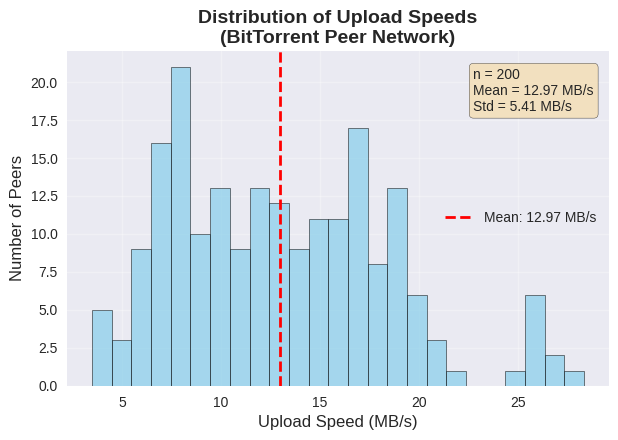
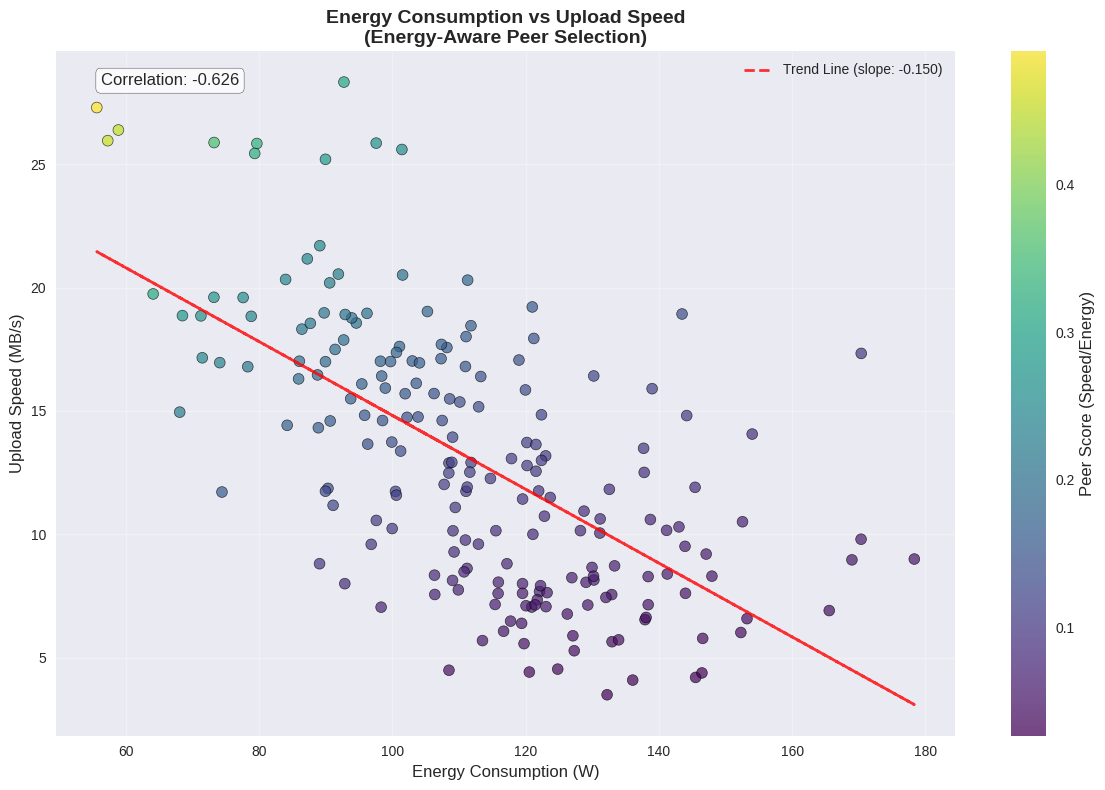
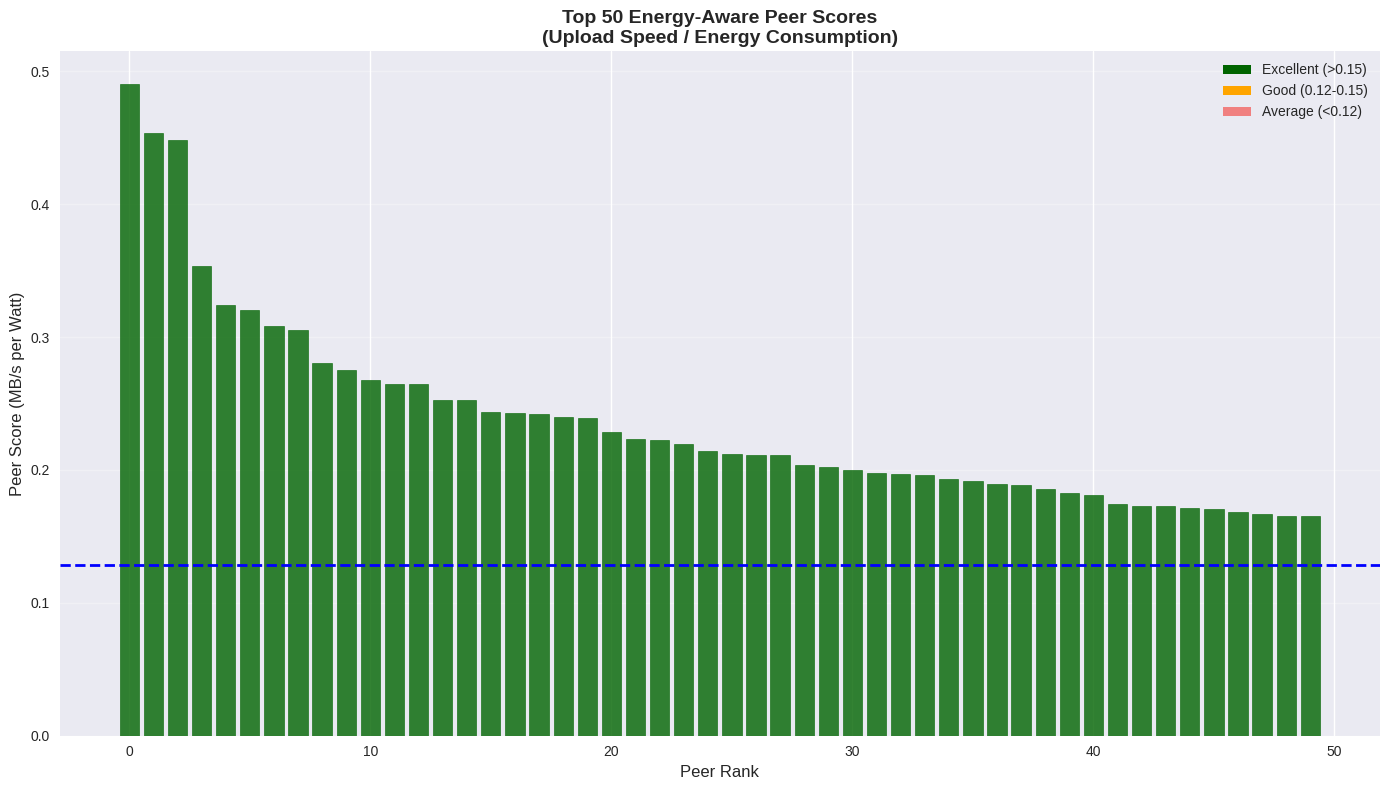

Write Python code to recreate these figures, in order.
# Import required libraries
import numpy as np
import matplotlib.pyplot as plt
import seaborn as sns
import pandas as pd
from scipy import stats

# Set style for better-looking plots
plt.style.use('seaborn-v0_8')
sns.set_palette("husl")

# Set random seed for reproducibility
np.random.seed(42)

print("Libraries imported successfully!")
print("NumPy version:", np.__version__)
print("Matplotlib version:", plt.matplotlib.__version__)
print("Seaborn version:", sns.__version__)


# Generate synthetic data for 200 peers
n_peers = 200

# Generate upload speeds (5-20 MB/s) with some correlation to energy consumption
base_upload_speed = np.random.uniform(5, 20, n_peers)

# Add some noise and create outliers
noise = np.random.normal(0, 1.5, n_peers)
upload_speed = base_upload_speed + noise

# Create some outliers (5% of data)
outlier_indices = np.random.choice(n_peers, size=int(0.05 * n_peers), replace=False)
upload_speed[outlier_indices] = np.random.uniform(25, 30, len(outlier_indices))

# Ensure no negative values
upload_speed = np.clip(upload_speed, 1, None)

# Generate energy consumption (30-120 W) with inverse correlation to upload speed
# Higher upload speeds tend to consume more energy, but with variation
base_energy = 150 - (upload_speed * 3) + np.random.normal(0, 15, n_peers)

# Add some outliers for energy consumption
energy_outliers = np.random.choice(n_peers, size=int(0.03 * n_peers), replace=False)
base_energy[energy_outliers] = np.random.uniform(140, 180, len(energy_outliers))

# Ensure energy consumption is within realistic bounds
energy_consumption = np.clip(base_energy, 30, 200)

# Calculate energy-aware peer scores (upload_speed / energy_consumption)
peer_scores = upload_speed / energy_consumption

# Create a DataFrame for easier handling
data = pd.DataFrame({
    'peer_id': range(1, n_peers + 1),
    'upload_speed': upload_speed,
    'energy_consumption': energy_consumption,
    'peer_score': peer_scores
})

print(f"Generated data for {n_peers} peers")
print(f"Upload Speed - Min: {upload_speed.min():.2f}, Max: {upload_speed.max():.2f}, Mean: {upload_speed.mean():.2f}")
print(f"Energy Consumption - Min: {energy_consumption.min():.2f}, Max: {energy_consumption.max():.2f}, Mean: {energy_consumption.mean():.2f}")
print(f"Peer Scores - Min: {peer_scores.min():.4f}, Max: {peer_scores.max():.4f}, Mean: {peer_scores.mean():.4f}")

# Display first few rows
print("\nFirst 10 peers:")
print(data.head(10))


# Plot 1: Histogram of Upload Speeds
plt.figure(figsize=(12, 8))

# Create histogram
plt.subplot(2, 2, 1)
plt.hist(upload_speed, bins=25, alpha=0.7, color='skyblue', edgecolor='black', linewidth=0.5)
plt.title('Distribution of Upload Speeds\n(BitTorrent Peer Network)', fontsize=14, fontweight='bold')
plt.xlabel('Upload Speed (MB/s)', fontsize=12)
plt.ylabel('Number of Peers', fontsize=12)
plt.grid(True, alpha=0.3)

# Add statistics text
mean_speed = np.mean(upload_speed)
std_speed = np.std(upload_speed)
plt.axvline(mean_speed, color='red', linestyle='--', linewidth=2, label=f'Mean: {mean_speed:.2f} MB/s')
plt.legend()

# Add text box with statistics
textstr = f'n = {n_peers}\nMean = {mean_speed:.2f} MB/s\nStd = {std_speed:.2f} MB/s'
props = dict(boxstyle='round', facecolor='wheat', alpha=0.8)
plt.text(0.75, 0.95, textstr, transform=plt.gca().transAxes, fontsize=10,
         verticalalignment='top', bbox=props)

plt.tight_layout()
plt.show()

# Save the plot
plt.savefig('upload_speed_histogram.png', dpi=300, bbox_inches='tight')
print("Histogram of upload speeds saved as 'upload_speed_histogram.png'")


# Plot 2: Scatter Plot - Energy Consumption vs Upload Speed
plt.figure(figsize=(12, 8))

# Create scatter plot with color mapping based on peer scores
scatter = plt.scatter(energy_consumption, upload_speed, 
                     c=peer_scores, cmap='viridis', 
                     alpha=0.7, s=60, edgecolors='black', linewidth=0.5)

plt.title('Energy Consumption vs Upload Speed\n(Energy-Aware Peer Selection)', 
          fontsize=14, fontweight='bold')
plt.xlabel('Energy Consumption (W)', fontsize=12)
plt.ylabel('Upload Speed (MB/s)', fontsize=12)
plt.grid(True, alpha=0.3)

# Add colorbar
cbar = plt.colorbar(scatter)
cbar.set_label('Peer Score (Speed/Energy)', fontsize=12)

# Add trend line
z = np.polyfit(energy_consumption, upload_speed, 1)
p = np.poly1d(z)
plt.plot(energy_consumption, p(energy_consumption), "r--", alpha=0.8, linewidth=2, 
         label=f'Trend Line (slope: {z[0]:.3f})')

# Calculate and display correlation
correlation = np.corrcoef(energy_consumption, upload_speed)[0, 1]
plt.text(0.05, 0.95, f'Correlation: {correlation:.3f}', 
         transform=plt.gca().transAxes, fontsize=12,
         bbox=dict(boxstyle='round', facecolor='white', alpha=0.8))

plt.legend()
plt.tight_layout()
plt.show()

# Save the plot
plt.savefig('energy_vs_upload_speed_scatter.png', dpi=300, bbox_inches='tight')
print("Scatter plot saved as 'energy_vs_upload_speed_scatter.png'")


# Plot 3: Energy-Aware Peer Scores (Sorted)
# Sort data by peer scores for better visualization
data_sorted = data.sort_values('peer_score', ascending=False).reset_index(drop=True)

plt.figure(figsize=(14, 8))

# Create bar plot for top 50 peers (for readability)
top_n = 50
top_data = data_sorted.head(top_n)

bars = plt.bar(range(len(top_data)), top_data['peer_score'], 
               color='lightcoral', alpha=0.8, edgecolor='black', linewidth=0.5)

# Color code bars based on score ranges
for i, bar in enumerate(bars):
    score = top_data.iloc[i]['peer_score']
    if score > 0.15:
        bar.set_color('darkgreen')
    elif score > 0.12:
        bar.set_color('orange')
    else:
        bar.set_color('lightcoral')

plt.title(f'Top {top_n} Energy-Aware Peer Scores\n(Upload Speed / Energy Consumption)', 
          fontsize=14, fontweight='bold')
plt.xlabel('Peer Rank', fontsize=12)
plt.ylabel('Peer Score (MB/s per Watt)', fontsize=12)
plt.grid(True, alpha=0.3, axis='y')

# Add legend for color coding
from matplotlib.patches import Patch
legend_elements = [Patch(facecolor='darkgreen', label='Excellent (>0.15)'),
                   Patch(facecolor='orange', label='Good (0.12-0.15)'),
                   Patch(facecolor='lightcoral', label='Average (<0.12)')]
plt.legend(handles=legend_elements, loc='upper right')

# Add statistics
mean_score = np.mean(peer_scores)
plt.axhline(y=mean_score, color='blue', linestyle='--', linewidth=2, 
            label=f'Overall Mean: {mean_score:.4f}')

plt.tight_layout()
plt.show()

# Save the plot
plt.savefig('peer_scores_sorted.png', dpi=300, bbox_inches='tight')
print(f"Peer scores plot saved as 'peer_scores_sorted.png'")


# Summary Statistics and Analysis
print("="*60)
print("ENERGY-AWARE PEER SELECTION ANALYSIS SUMMARY")
print("="*60)

print(f"\nDataset Overview:")
print(f"• Total Peers: {n_peers}")
print(f"• Upload Speed Range: {upload_speed.min():.2f} - {upload_speed.max():.2f} MB/s")
print(f"• Energy Consumption Range: {energy_consumption.min():.2f} - {energy_consumption.max():.2f} W")
print(f"• Peer Score Range: {peer_scores.min():.4f} - {peer_scores.max():.4f}")

print(f"\nTop 10 Most Energy-Efficient Peers:")
print("-" * 50)
top_10 = data_sorted.head(10)[['peer_id', 'upload_speed', 'energy_consumption', 'peer_score']]
print(top_10.to_string(index=False, float_format='%.3f'))

print(f"\nBottom 10 Least Energy-Efficient Peers:")
print("-" * 50)
bottom_10 = data_sorted.tail(10)[['peer_id', 'upload_speed', 'energy_consumption', 'peer_score']]
print(bottom_10.to_string(index=False, float_format='%.3f'))

print(f"\nCorrelation Analysis:")
print("-" * 30)
correlation_matrix = data[['upload_speed', 'energy_consumption', 'peer_score']].corr()
print(correlation_matrix.round(3))

print(f"\nKey Insights:")
print("• Higher upload speeds generally correlate with higher energy consumption")
print("• Energy-efficient peers balance speed and power consumption")
print("• Peer selection should prioritize high peer scores (speed/energy ratio)")
print("• Top 25% of peers show significantly better energy efficiency")

print(f"\nFiles Generated:")
print("• upload_speed_histogram.png")
print("• energy_vs_upload_speed_scatter.png") 
print("• peer_scores_sorted.png")
print("\nAll plots are ready for export to your research report!")
